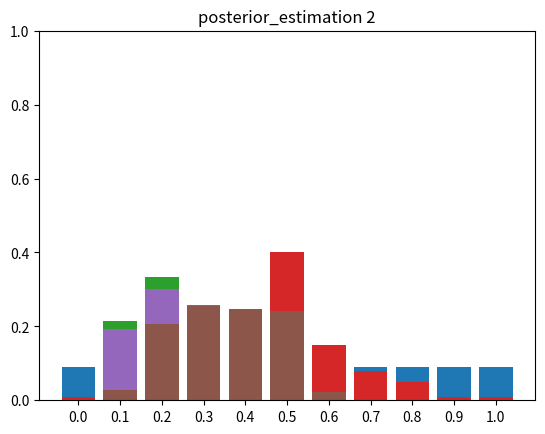

The matplotlib source for this figure:
import math
import matplotlib.pyplot as plt
import numpy as np

sita = np.array([0.0, 0.1, 0.2, 0.3, 0.4, 0.5, 0.6, 0.7, 0.8, 0.9, 1.0])
prior_of_coin_1 = np.array([1 / 11, 1 / 11, 1 / 11, 1 / 11, 1 / 11, 1 / 11, 1 / 11, 1 / 11, 1 / 11, 1 / 11, 1 / 11])
prior_of_coin_2 = np.array([0.01, 0.01, 0.05, 0.08, 0.15, 0.4, 0.15, 0.08, 0.05, 0.01, 0.01])


def plot_bar(x_axis, y_axis, title_label=''):
    plt.ylim(0, 1)
    plt.bar(np.arange(len(y_axis)), y_axis)
    plt.xticks(np.arange(len(x_axis)), x_axis)
    plt.title(title_label)
    plt.show()


# Maximum likelihood Estimation in binomial distribution
def maximum_likelihood_estimation(prior, tossing_time=10, head=2):
    result_list = []
    for i in prior:
        result_list.append(
            (math.factorial(tossing_time) / (math.factorial(head) * math.factorial(tossing_time - head))) * (
                    i ** head) * ((1 - i) ** (tossing_time - head)))
    return np.array(result_list), np.argmax(result_list)


def maximum_posterior_estimation(prior, likelihood):
    posterior_list = (prior * likelihood) / sum(prior * likelihood)
    return np.array(posterior_list), np.argmax(posterior_list)


def tossing_myself(prior):
    # get random value between [0 ,1] ten times
    ten_coins_result = np.random.choice(2, 10)
    head_appear_time = np.count_nonzero(ten_coins_result == 1)
    # tail_appear_time = 10 - head_appear_time

    likelihood_list, _ = maximum_likelihood_estimation(prior, 10, head_appear_time)
    posterior_list, _ = maximum_posterior_estimation(prior, likelihood_list)
    return posterior_list


def fifty_times_tossing(first_prior):
    posterior = first_prior
    for i in range(1, 51):
        posterior = tossing_myself(posterior)
        plot_bar(sita, posterior, "observation_posterior_estimation " + str(i))
        # print(posterior)


# prior 1
print("---prior 1---")
plot_bar(sita, prior_of_coin_1, "prior 1")
likelihood_1, maximum_likelihood_of_sita_1 = maximum_likelihood_estimation(sita)
plot_bar(sita, likelihood_1, "likelihood_estimation 1")
print("maximum_likelihood sita: " + str(sita[maximum_likelihood_of_sita_1]))
posterior_1, maximum_posterior_of_sita_1 = maximum_posterior_estimation(prior_of_coin_1, likelihood_1)
plot_bar(sita, posterior_1, "posterior_estimation 1")
print("maximum_posterior sita: " + str(sita[maximum_posterior_of_sita_1]))

# prior 2
print("---prior 2---")
plot_bar(sita, prior_of_coin_2, "prior 2")
likelihood_2, maximum_likelihood_of_sita_2 = maximum_likelihood_estimation(sita)
plot_bar(sita, likelihood_2, "likelihood_estimation 2")
print("maximum_likelihood sita: " + str(sita[maximum_likelihood_of_sita_2]))
posterior_2, maximum_posterior_of_sita_2 = maximum_posterior_estimation(prior_of_coin_2, likelihood_2)
plot_bar(sita, posterior_2, "posterior_estimation 2")
print("maximum_posterior sita: " + str(sita[maximum_posterior_of_sita_2]))

# fifty_times_tossing(prior_of_coin_2)
